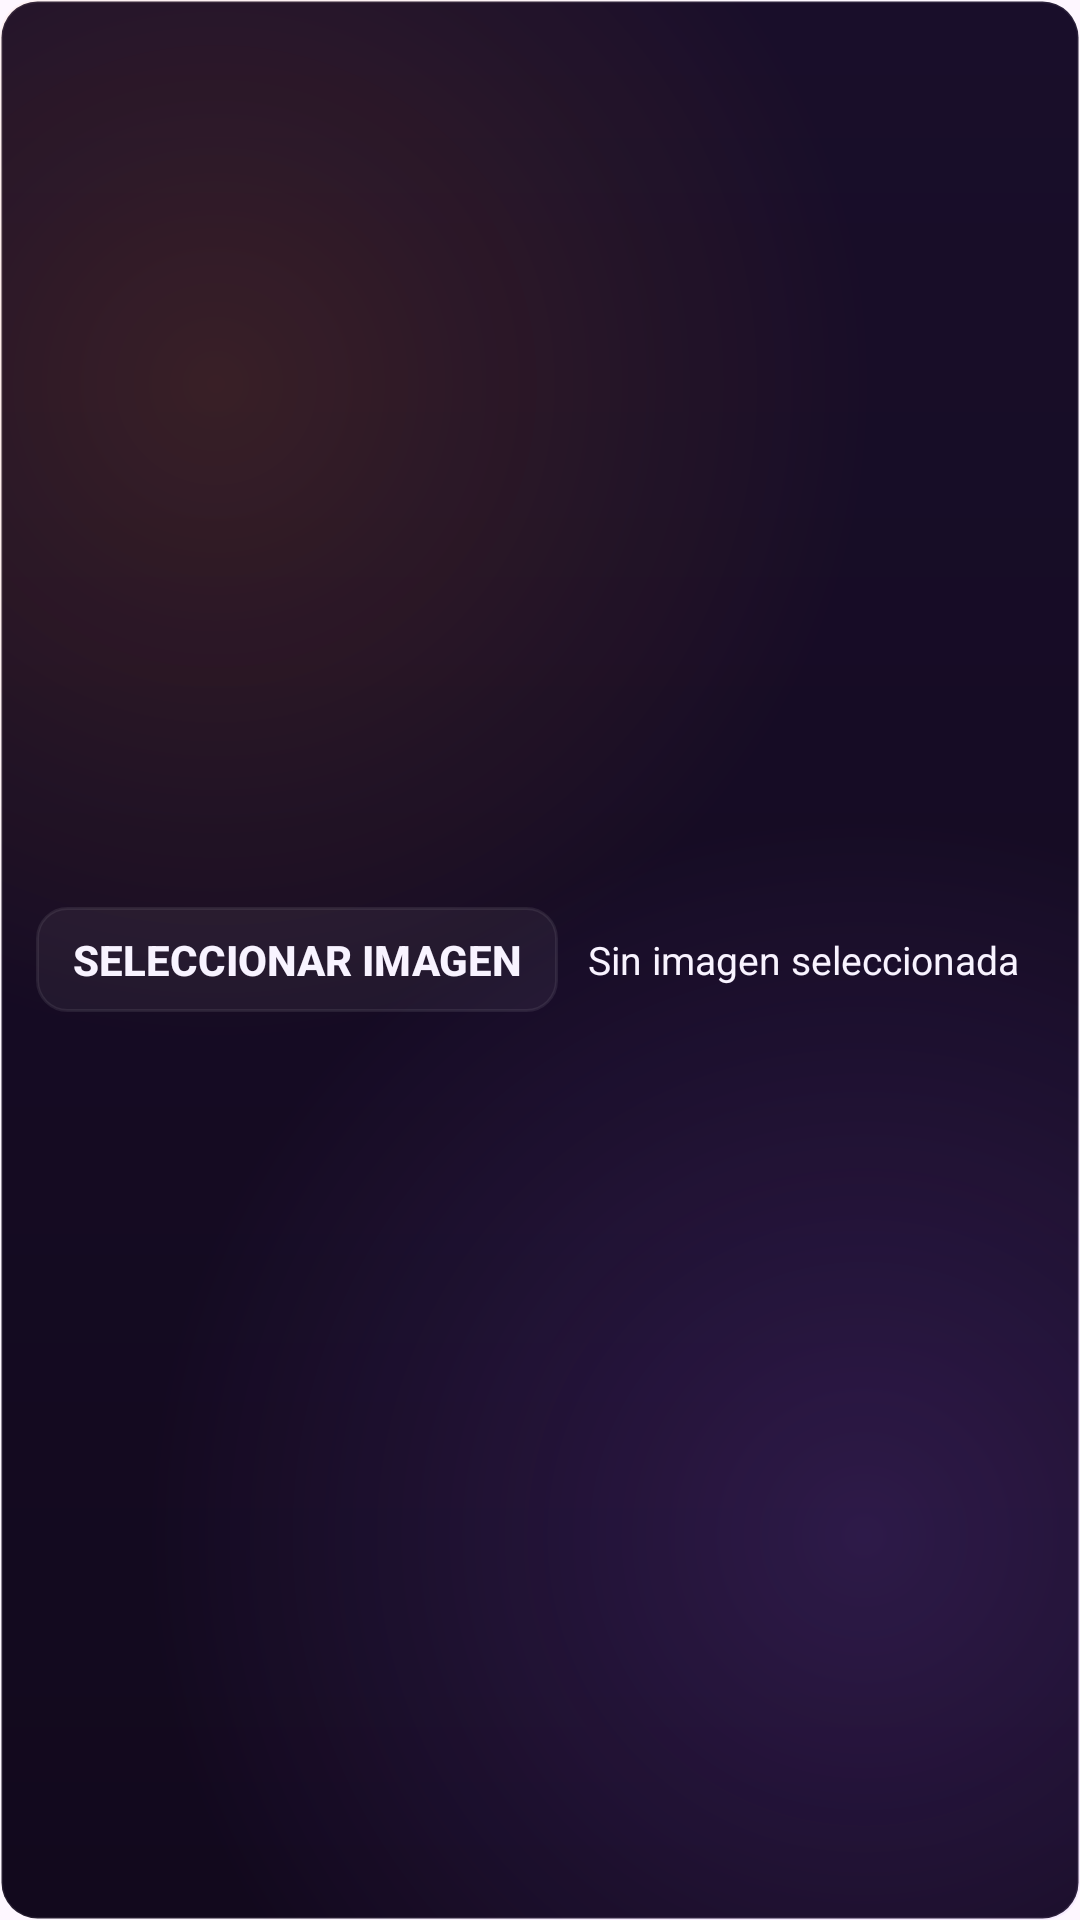

Produce the Android XML layout that renders to this screen, including the resource entries it uses.
<!-- AndroidManifest.xml: application theme Theme.Comiku -->
<!-- res/layout/view_image_picker_field.xml -->
<?xml version="1.0" encoding="utf-8"?>
<LinearLayout xmlns:android="http://schemas.android.com/apk/res/android"
    android:layout_width="match_parent"
    android:layout_height="wrap_content"
    android:background="@drawable/bg_image_picker_field_container"
    android:gravity="center_vertical"
    android:orientation="horizontal"
    android:paddingStart="12dp"
    android:paddingTop="8dp"
    android:paddingEnd="12dp"
    android:paddingBottom="8dp">

    <Button
        android:id="@+id/botonSelectorImagenComponente"
        style="@style/Theme.Comiku.ImagePickerTriggerButton"
        android:layout_width="wrap_content"
        android:layout_height="wrap_content"
        android:text="@string/image_picker_select_button" />

    <TextView
        android:id="@+id/textoNombreArchivoComponente"
        android:layout_width="0dp"
        android:layout_height="wrap_content"
        android:layout_marginStart="10dp"
        android:layout_weight="1"
        android:breakStrategy="high_quality"
        android:text="@string/image_picker_no_file_selected"
        android:textColor="#F8F3FF"
        android:textSize="13sp" />
</LinearLayout>
<!-- resources referenced by this layout -->
<resources>
  <!-- drawable bg_image_picker_field_container (drawable) -->
  <?xml version="1.0" encoding="utf-8"?>
  <layer-list xmlns:android="http://schemas.android.com/apk/res/android">
  
      <item>
          <shape android:shape="rectangle">
              <gradient
                  android:angle="270"
                  android:startColor="#190E2A"
                  android:endColor="#12091D" />
              <stroke
                  android:width="1dp"
                  android:color="#14FFFFFF" />
              <corners android:radius="12dp" />
          </shape>
      </item>
  
      <item>
          <shape android:shape="rectangle">
              <gradient
                  android:type="radial"
                  android:centerX="20%"
                  android:centerY="20%"
                  android:gradientRadius="220dp"
                  android:startColor="#24FF8A1F"
                  android:endColor="#00FF8A1F" />
              <corners android:radius="12dp" />
          </shape>
      </item>
  
      <item>
          <shape android:shape="rectangle">
              <gradient
                  android:type="radial"
                  android:centerX="80%"
                  android:centerY="80%"
                  android:gradientRadius="240dp"
                  android:startColor="#2EA35EFF"
                  android:endColor="#00A35EFF" />
              <corners android:radius="12dp" />
          </shape>
      </item>
  
  </layer-list>
  <string name="image_picker_no_file_selected">Sin imagen seleccionada</string>
  <string name="image_picker_select_button">Seleccionar imagen</string>
  <style name="Theme.Comiku.ImagePickerTriggerButton" parent="Widget.AppCompat.Button">
          <item name="android:background">@drawable/bg_button_image_picker_trigger</item>
          <item name="android:backgroundTint">@null</item>
          <item name="backgroundTint">@null</item>
          <item name="android:textColor">#F8F3FF</item>
          <item name="android:textStyle">bold</item>
          <item name="android:paddingStart">12dp</item>
          <item name="android:paddingTop">8dp</item>
          <item name="android:paddingEnd">12dp</item>
          <item name="android:paddingBottom">8dp</item>
          <item name="android:minHeight">0dp</item>
          <item name="android:minWidth">0dp</item>
      </style>
  <style name="Theme.Comiku" parent="Base.Theme.Comiku" />
  <!-- drawable bg_button_image_picker_trigger (drawable) -->
  <?xml version="1.0" encoding="utf-8"?>
  <shape xmlns:android="http://schemas.android.com/apk/res/android"
      android:shape="rectangle">
  
      <solid android:color="#0DFFFFFF" />
  
      <stroke
          android:width="1dp"
          android:color="#14FFFFFF" />
  
      <corners android:radius="10dp" />
  </shape>
  <style name="Base.Theme.Comiku" parent="Theme.Material3.Light.NoActionBar">
          
          
          <item name="editTextStyle">@style/Theme.Comiku.PremiumEditText</item>
      </style>
  <style name="Theme.Comiku.PremiumEditText" parent="Widget.AppCompat.EditText">
          <item name="android:background">@drawable/bg_input_premium</item>
          <item name="android:paddingStart">16dp</item>
          <item name="android:paddingTop">14dp</item>
          <item name="android:paddingEnd">16dp</item>
          <item name="android:paddingBottom">14dp</item>
          <item name="android:minHeight">56dp</item>
          <item name="android:textColor">@android:color/black</item>
          <item name="android:textColorHint">#7A7A7A</item>
          <item name="android:textSize">16sp</item>
      </style>
</resources>
